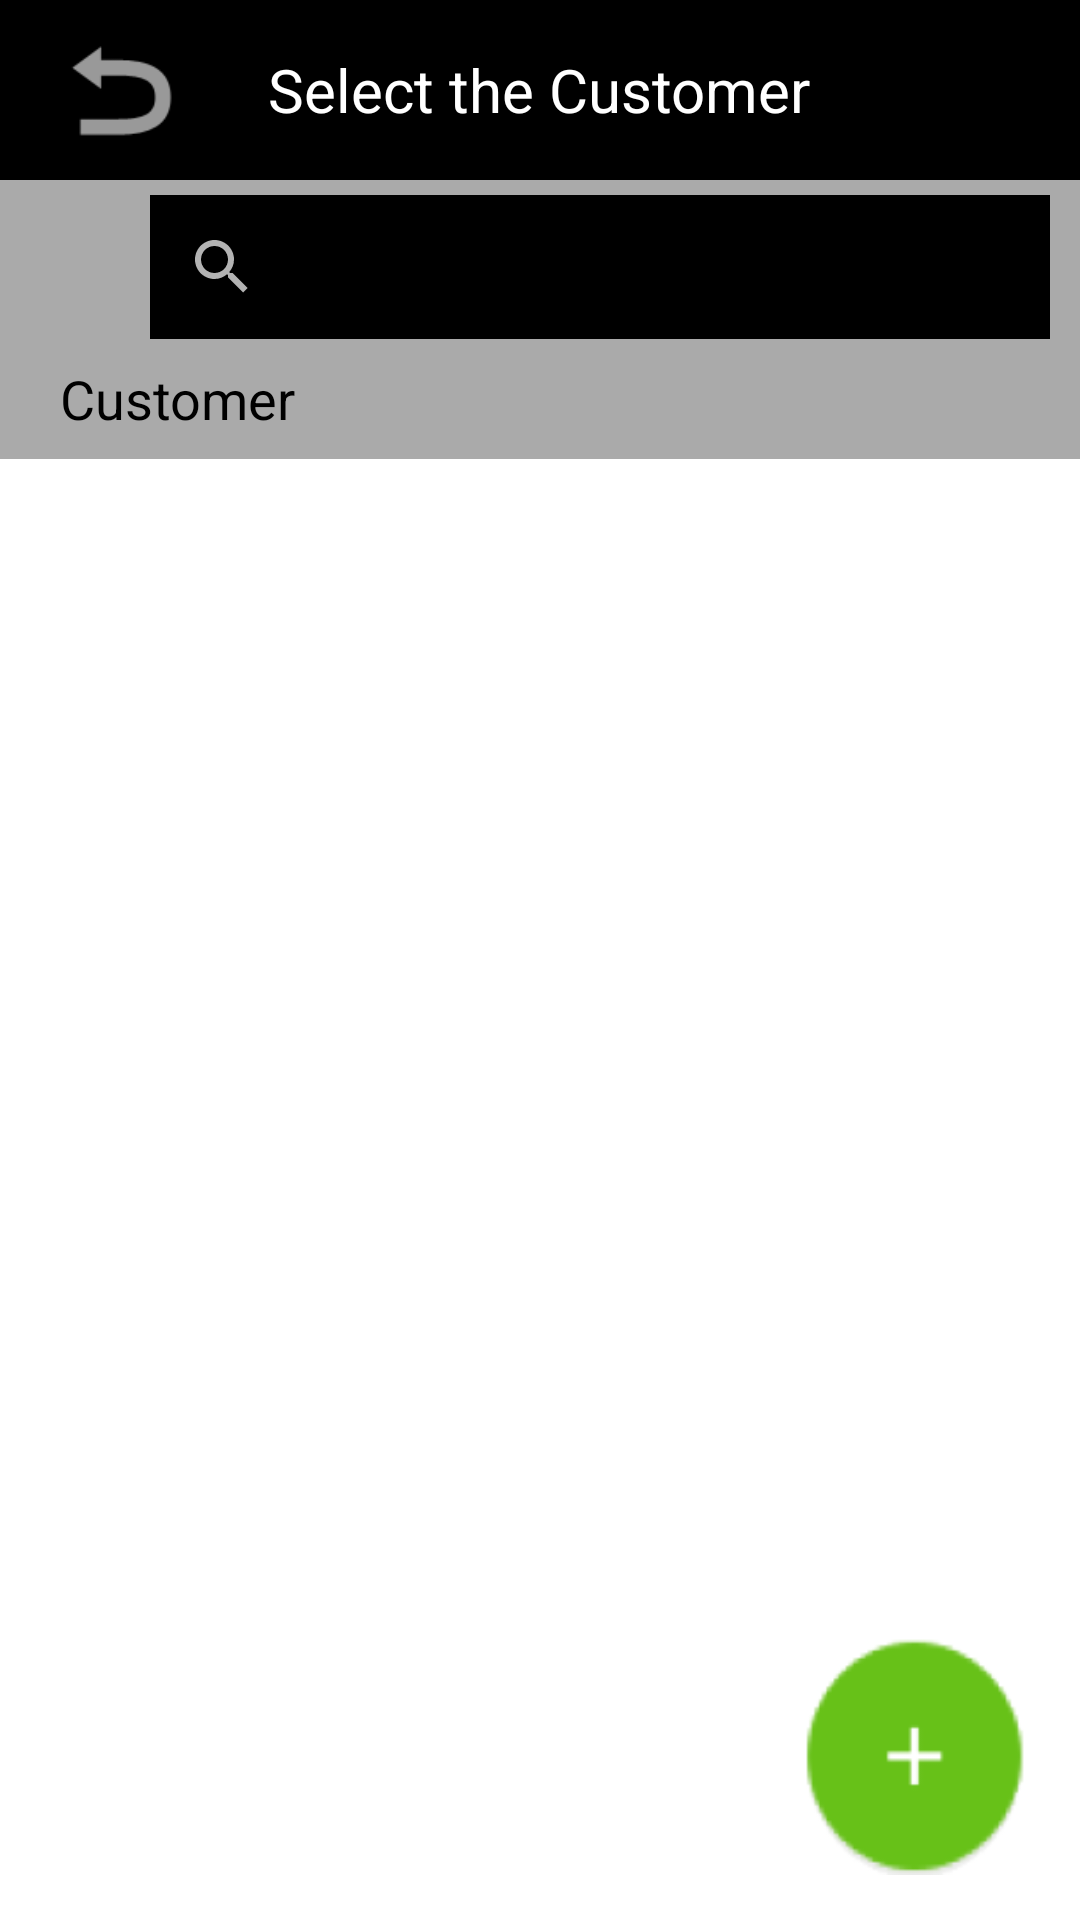

Write the Android layout XML for this screen, with the resource values it uses.
<!-- AndroidManifest.xml: application theme Theme.AppCompat.NoActionBar -->
<!-- res/layout/activity_customer.xml -->
<?xml version="1.0" encoding="utf-8"?>

<RelativeLayout xmlns:android="http://schemas.android.com/apk/res/android"
    xmlns:tools="http://schemas.android.com/tools"
    android:layout_width="match_parent"
    android:layout_height="match_parent"
    tools:context="com.invoice.activity.CustomerActivity"
    android:background="@android:color/background_light">

    <RelativeLayout
        android:layout_width="match_parent"
        android:layout_height="60dp"
        android:id="@+id/topLayout"
        android:background="@android:color/background_dark"
        android:layout_alignParentTop="true"
        android:layout_centerHorizontal="true"
        android:layout_gravity="center_horizontal" >

        <ImageButton
            android:layout_width="50dp"
            android:layout_height="50dp"
            android:id="@+id/btn_back"
            android:layout_centerVertical="true"
            android:layout_alignParentLeft="true"
            android:layout_alignParentStart="true"
            android:background="@android:drawable/ic_menu_revert"
            android:layout_marginLeft="15dp" />

        <TextView
            android:layout_width="wrap_content"
            android:layout_height="wrap_content"
            android:textAppearance="?android:attr/textAppearanceSmall"
            android:text="Select the Customer"
            android:id="@+id/textView71"
            android:textSize="20dp"
            android:layout_gravity="center_horizontal"
            android:layout_centerVertical="true"
            android:layout_centerHorizontal="true"
            android:textColor="@android:color/background_light"
            android:textIsSelectable="false" />
    </RelativeLayout>

    <RelativeLayout
        android:orientation="horizontal"
        android:layout_width="match_parent"
        android:layout_height="wrap_content"
        android:id="@+id/relativeLayout11"
        android:background="@android:color/darker_gray"
        android:layout_below="@+id/topLayout">

        <SearchView
            android:layout_width="300dp"
            android:layout_height="wrap_content"
            android:id="@+id/searchView"
            android:background="@android:color/background_dark"
            android:layout_alignParentTop="true"
            android:layout_alignParentRight="true"
            android:layout_alignParentEnd="true"
            android:layout_marginRight="10dp"
            android:layout_marginTop="5dp" >

        </SearchView>
    </RelativeLayout>

    <RelativeLayout
        android:layout_width="match_parent"
        android:layout_height="40dp"
        android:id="@+id/relativeLayout8"
        android:background="@android:color/darker_gray"
        android:layout_below="@+id/relativeLayout11">

        <TextView
            android:layout_width="wrap_content"
            android:layout_height="wrap_content"
            android:textAppearance="?android:attr/textAppearanceSmall"
            android:text="Customer"
            android:id="@+id/textView48"
            android:layout_centerVertical="true"
            android:layout_alignParentLeft="true"
            android:layout_alignParentStart="true"
            android:layout_marginLeft="20dp"
            android:textColor="@android:color/black"
            android:textIsSelectable="false"
            android:textSize="18dp" />
    </RelativeLayout>

    <ListView
        android:layout_width="match_parent"
        android:layout_height="match_parent"
        android:id="@+id/list"
        android:layout_centerHorizontal="true"
        android:layout_above="@+id/ibtn_add_customer"
        android:paddingBottom="5dp"
        android:layout_below="@+id/relativeLayout8"
        android:divider="@android:color/darker_gray"
        android:dividerHeight="0.01dp" />

    <ImageButton
        android:layout_width="80dp"
        android:layout_height="80dp"
        android:id="@+id/ibtn_add_customer"
        android:layout_alignParentBottom="true"
        android:layout_alignParentRight="true"
        android:layout_alignParentEnd="true"
        android:background="@drawable/plus"
        android:layout_marginBottom="15dp"
        android:layout_marginRight="15dp" />
</RelativeLayout>
<!-- resources referenced by this layout -->
<resources>
  <!-- drawable plus: png bitmap (drawable, 7089 bytes) -->
</resources>
